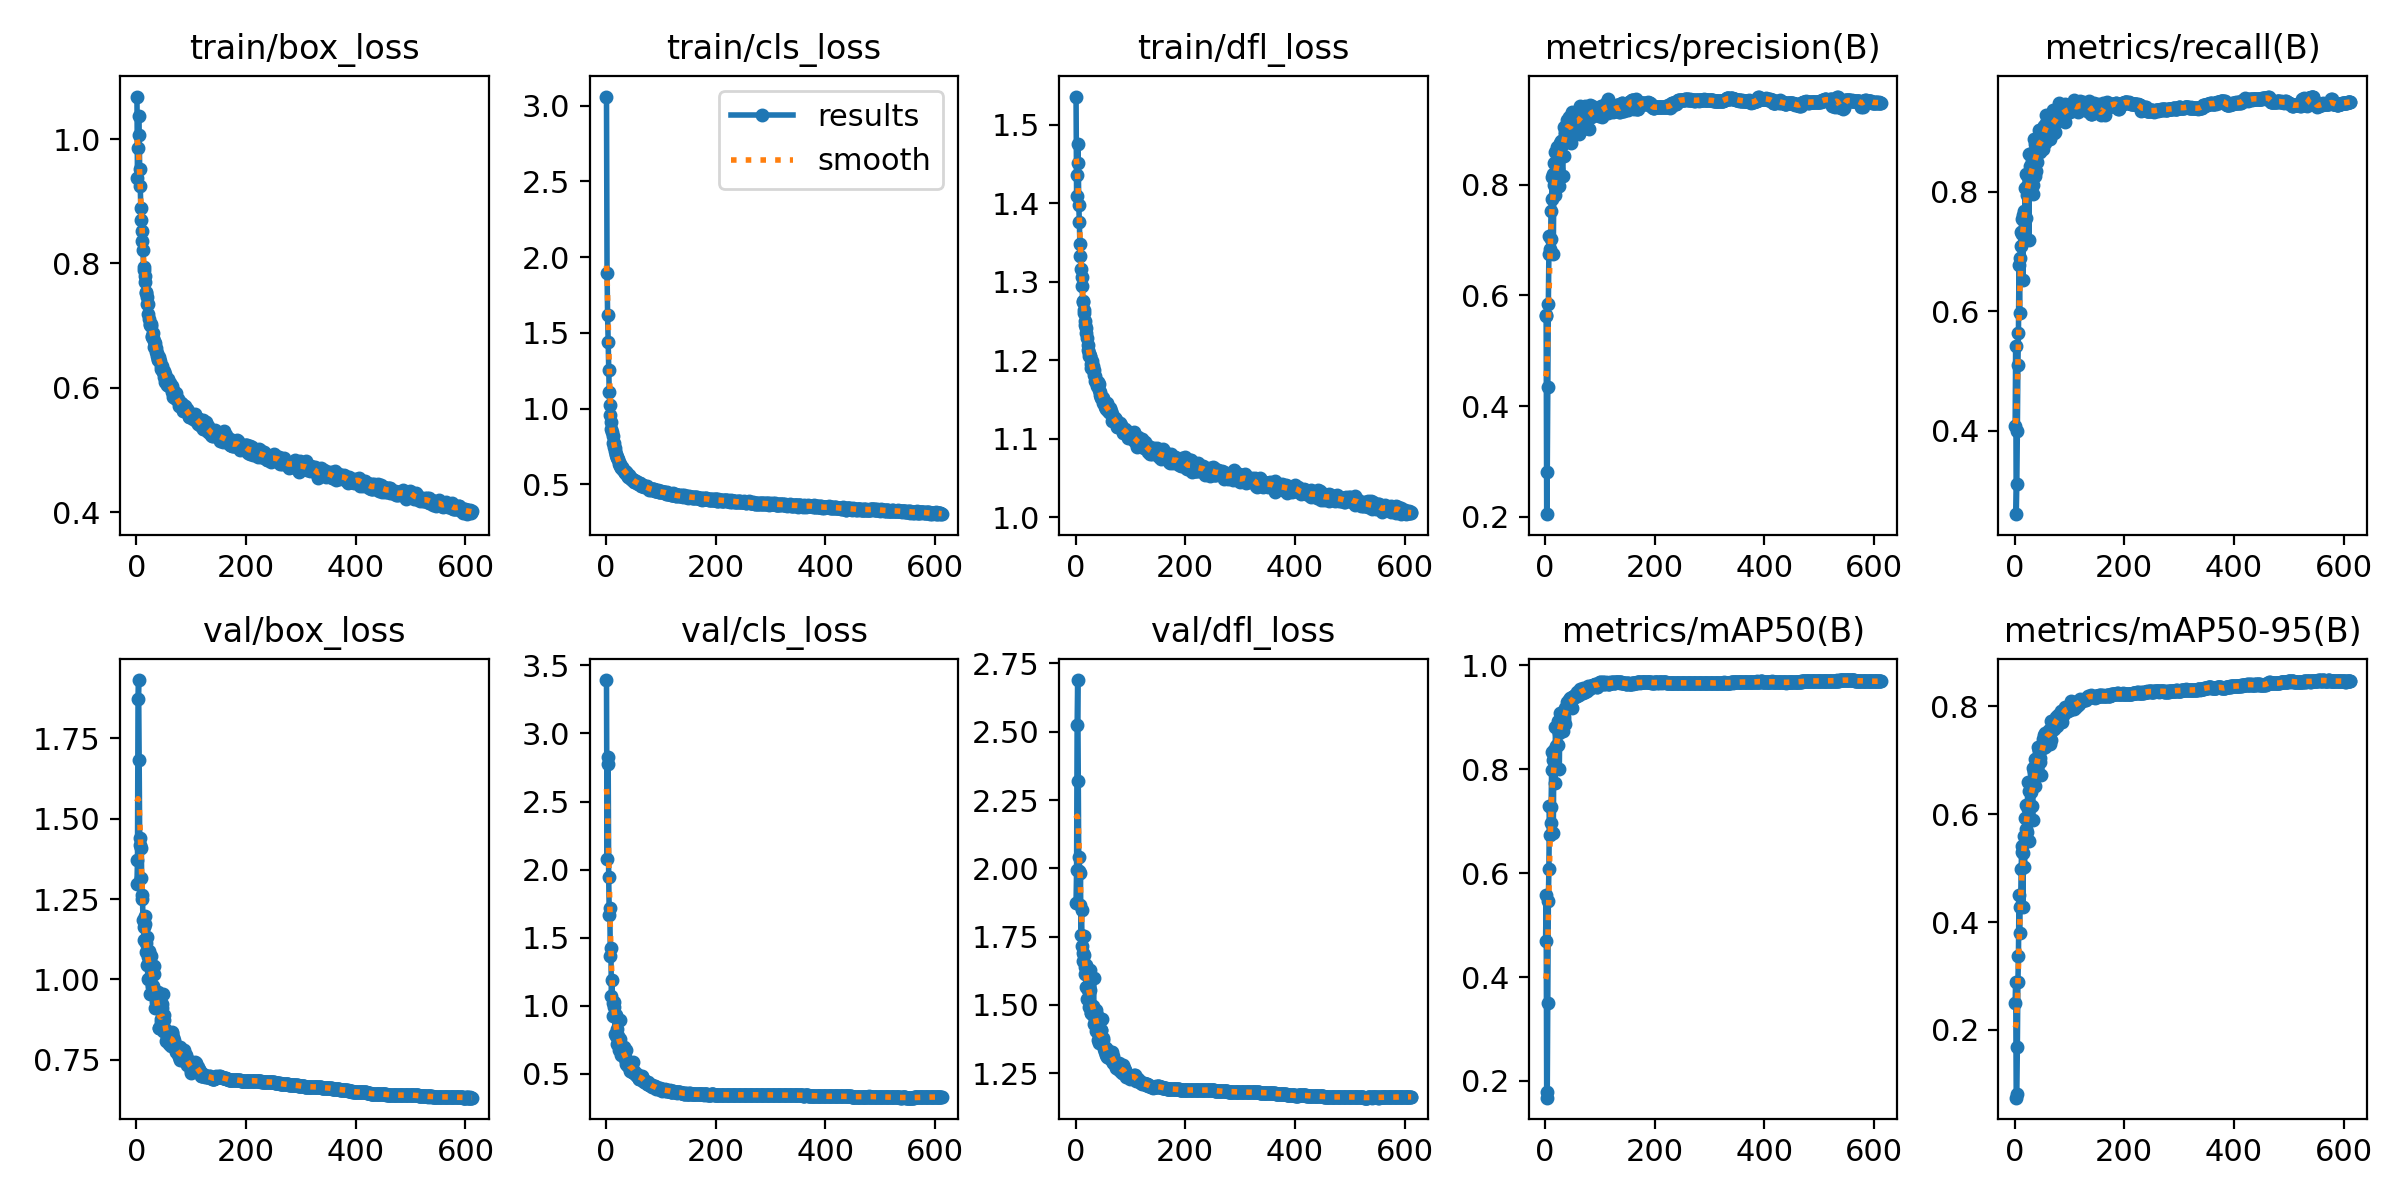

The table this chart was drawn from, first rows:
epoch, train/box_loss, train/cls_loss, train/dfl_loss, metrics/precision(B), metrics/recall(B), metrics/mAP50(B), metrics/mAP50-95(B), val/box_loss, val/cls_loss, val/dfl_loss, lr/pg0, lr/pg1, lr/pg2
1, 1.069, 3.061, 1.536, 0.5633, 0.4084, 0.4695, 0.2504, 1.297, 3.392, 1.875, 0.0033, 0.0033, 0.0033
2, 0.9367, 1.896, 1.409, 0.5635, 0.5419, 0.5581, 0.2897, 1.372, 2.078, 1.993, 0.006627, 0.006627, 0.006627
3, 0.985, 1.618, 1.435, 0.2046, 0.2607, 0.1678, 0.07438, 1.871, 2.777, 2.523, 0.009947, 0.009947, 0.009947
4, 1.037, 1.438, 1.476, 0.28, 0.3107, 0.1778, 0.08148, 1.932, 2.824, 2.689, 0.00997, 0.00997, 0.00997
5, 1.007, 1.254, 1.451, 0.4336, 0.3998, 0.3502, 0.1677, 1.684, 1.946, 2.318, 0.00997, 0.00997, 0.00997
6, 0.9513, 1.107, 1.397, 0.5846, 0.5104, 0.5469, 0.2881, 1.44, 1.669, 1.991, 0.00996, 0.00996, 0.00996
7, 0.9251, 1.026, 1.377, 0.6753, 0.5635, 0.6074, 0.3365, 1.418, 1.715, 2.041, 0.00995, 0.00995, 0.00995
8, 0.8896, 0.9581, 1.348, 0.708, 0.6772, 0.7291, 0.451, 1.315, 1.369, 1.865, 0.009941, 0.009941, 0.009941
9, 0.8694, 0.9114, 1.333, 0.6833, 0.5974, 0.6727, 0.3801, 1.408, 1.422, 1.982, 0.009931, 0.009931, 0.009931
10, 0.8526, 0.8645, 1.317, 0.7015, 0.6889, 0.6969, 0.4276, 1.25, 1.073, 1.757, 0.009921, 0.009921, 0.009921
11, 0.8362, 0.8434, 1.305, 0.753, 0.7087, 0.728, 0.4291, 1.262, 1.19, 1.847, 0.009911, 0.009911, 0.009911
12, 0.8216, 0.8158, 1.295, 0.774, 0.7331, 0.798, 0.4993, 1.185, 1.018, 1.716, 0.009901, 0.009901, 0.009901
13, 0.7946, 0.7747, 1.276, 0.814, 0.7539, 0.8335, 0.5408, 1.162, 0.9258, 1.692, 0.009891, 0.009891, 0.009891
14, 0.7899, 0.7739, 1.274, 0.8197, 0.7302, 0.8172, 0.5298, 1.124, 0.9882, 1.662, 0.009881, 0.009881, 0.009881
15, 0.7805, 0.7479, 1.263, 0.6743, 0.6521, 0.6777, 0.4273, 1.197, 1.026, 1.684, 0.009871, 0.009871, 0.009871
16, 0.7699, 0.7396, 1.26, 0.7992, 0.7612, 0.8247, 0.5291, 1.173, 0.9412, 1.754, 0.009861, 0.009861, 0.009861
17, 0.7548, 0.7167, 1.25, 0.8399, 0.7678, 0.8374, 0.5606, 1.085, 0.7914, 1.613, 0.009851, 0.009851, 0.009851
18, 0.7524, 0.6997, 1.244, 0.7808, 0.7358, 0.7738, 0.503, 1.113, 0.9312, 1.639, 0.009842, 0.009842, 0.009842
19, 0.7465, 0.6955, 1.241, 0.8581, 0.8058, 0.8822, 0.594, 1.131, 0.7788, 1.645, 0.009832, 0.009832, 0.009832
20, 0.7349, 0.6775, 1.234, 0.8405, 0.7567, 0.8453, 0.5732, 1.045, 0.826, 1.567, 0.009822, 0.009822, 0.009822
21, 0.7349, 0.6734, 1.228, 0.8673, 0.8293, 0.8828, 0.6168, 1.001, 0.7161, 1.521, 0.009812, 0.009812, 0.009812
22, 0.7191, 0.6652, 1.219, 0.7953, 0.795, 0.8464, 0.5666, 1.069, 0.7812, 1.557, 0.009802, 0.009802, 0.009802
23, 0.7101, 0.648, 1.213, 0.8287, 0.8284, 0.8475, 0.5926, 1.089, 0.7443, 1.57, 0.009792, 0.009792, 0.009792
24, 0.7017, 0.6353, 1.205, 0.8577, 0.8253, 0.8935, 0.6601, 0.9552, 0.672, 1.491, 0.009782, 0.009782, 0.009782
25, 0.7032, 0.632, 1.209, 0.8639, 0.8125, 0.8702, 0.6095, 1.076, 0.7544, 1.597, 0.009772, 0.009772, 0.009772
26, 0.7022, 0.6239, 1.205, 0.7975, 0.7192, 0.8003, 0.5505, 1.073, 0.8989, 1.628, 0.009762, 0.009762, 0.009762
27, 0.6992, 0.6136, 1.206, 0.876, 0.8635, 0.9087, 0.6431, 1.049, 0.6695, 1.554, 0.009753, 0.009753, 0.009753
28, 0.6817, 0.61, 1.19, 0.872, 0.8439, 0.8967, 0.6439, 0.9768, 0.6367, 1.469, 0.009743, 0.009743, 0.009743
29, 0.6833, 0.609, 1.195, 0.8789, 0.8413, 0.8933, 0.6569, 0.9828, 0.6503, 1.469, 0.009733, 0.009733, 0.009733
30, 0.6877, 0.6134, 1.198, 0.8707, 0.8214, 0.9014, 0.6419, 0.9782, 0.6577, 1.498, 0.009723, 0.009723, 0.009723
31, 0.68, 0.5958, 1.192, 0.8794, 0.8521, 0.906, 0.6578, 0.963, 0.6415, 1.463, 0.009713, 0.009713, 0.009713
32, 0.6759, 0.5923, 1.187, 0.8158, 0.8653, 0.8955, 0.6162, 1.016, 0.6855, 1.496, 0.009703, 0.009703, 0.009703
33, 0.6663, 0.5887, 1.181, 0.877, 0.797, 0.8739, 0.5891, 1.04, 0.701, 1.598, 0.009693, 0.009693, 0.009693
34, 0.6714, 0.5835, 1.188, 0.904, 0.8111, 0.8945, 0.6854, 0.9106, 0.6126, 1.429, 0.009683, 0.009683, 0.009683
35, 0.6645, 0.5764, 1.18, 0.8524, 0.8663, 0.9012, 0.6759, 0.951, 0.6255, 1.45, 0.009673, 0.009673, 0.009673
36, 0.6584, 0.5838, 1.173, 0.8919, 0.8885, 0.9175, 0.6806, 0.9309, 0.5699, 1.433, 0.009663, 0.009663, 0.009663
37, 0.6552, 0.5801, 1.173, 0.8947, 0.8256, 0.8881, 0.6517, 0.9541, 0.6749, 1.482, 0.009654, 0.009654, 0.009654
38, 0.6514, 0.5685, 1.172, 0.9024, 0.8799, 0.9188, 0.7034, 0.9099, 0.5626, 1.404, 0.009644, 0.009644, 0.009644
39, 0.6448, 0.564, 1.17, 0.9001, 0.8352, 0.9157, 0.6747, 0.9154, 0.5946, 1.436, 0.009634, 0.009634, 0.009634
40, 0.6466, 0.5495, 1.167, 0.9164, 0.8646, 0.9298, 0.685, 0.9603, 0.589, 1.462, 0.009624, 0.009624, 0.009624
41, 0.6492, 0.5568, 1.173, 0.9026, 0.8506, 0.9277, 0.7041, 0.8499, 0.5594, 1.372, 0.009614, 0.009614, 0.009614
42, 0.6466, 0.5606, 1.169, 0.9025, 0.8737, 0.9248, 0.7039, 0.8492, 0.5636, 1.375, 0.009604, 0.009604, 0.009604
43, 0.6437, 0.5467, 1.161, 0.9227, 0.876, 0.9331, 0.7256, 0.8491, 0.5241, 1.362, 0.009594, 0.009594, 0.009594
44, 0.6353, 0.5427, 1.159, 0.907, 0.8884, 0.9338, 0.7185, 0.878, 0.5337, 1.369, 0.009584, 0.009584, 0.009584
45, 0.63, 0.5371, 1.156, 0.8899, 0.9032, 0.9367, 0.7175, 0.8666, 0.5498, 1.38, 0.009574, 0.009574, 0.009574
46, 0.6358, 0.5402, 1.153, 0.9092, 0.8851, 0.9275, 0.6975, 0.9222, 0.5533, 1.407, 0.009564, 0.009564, 0.009564
47, 0.6284, 0.5318, 1.151, 0.8748, 0.8664, 0.92, 0.7035, 0.9114, 0.5827, 1.408, 0.009555, 0.009555, 0.009555
48, 0.6278, 0.5293, 1.153, 0.9097, 0.8839, 0.9352, 0.7228, 0.84, 0.5128, 1.359, 0.009545, 0.009545, 0.009545
49, 0.625, 0.5271, 1.151, 0.903, 0.8785, 0.9177, 0.6734, 0.9553, 0.5894, 1.448, 0.009535, 0.009535, 0.009535
50, 0.6263, 0.5255, 1.151, 0.9304, 0.8851, 0.9393, 0.7266, 0.8748, 0.516, 1.371, 0.009525, 0.009525, 0.009525
51, 0.6178, 0.5159, 1.145, 0.9296, 0.8723, 0.9381, 0.7221, 0.89, 0.5193, 1.379, 0.009515, 0.009515, 0.009515
52, 0.6217, 0.5272, 1.147, 0.9139, 0.9005, 0.9407, 0.7406, 0.8391, 0.5088, 1.338, 0.009505, 0.009505, 0.009505
53, 0.6093, 0.5178, 1.141, 0.9189, 0.9095, 0.9403, 0.7326, 0.8457, 0.4986, 1.335, 0.009495, 0.009495, 0.009495
54, 0.6087, 0.5143, 1.143, 0.9093, 0.9095, 0.9429, 0.7465, 0.8083, 0.4886, 1.329, 0.009485, 0.009485, 0.009485
55, 0.6126, 0.5186, 1.141, 0.9139, 0.8818, 0.9391, 0.7245, 0.8338, 0.5025, 1.344, 0.009475, 0.009475, 0.009475
56, 0.604, 0.5056, 1.137, 0.9223, 0.8994, 0.9432, 0.7508, 0.821, 0.5022, 1.318, 0.009465, 0.009465, 0.009465
57, 0.614, 0.5133, 1.145, 0.9167, 0.9154, 0.9429, 0.7392, 0.8374, 0.4858, 1.335, 0.009456, 0.009456, 0.009456
58, 0.6073, 0.5099, 1.141, 0.9092, 0.9282, 0.9494, 0.7488, 0.8277, 0.475, 1.309, 0.009446, 0.009446, 0.009446
59, 0.6028, 0.5048, 1.135, 0.9062, 0.9002, 0.9416, 0.7432, 0.8153, 0.4868, 1.315, 0.009436, 0.009436, 0.009436
60, 0.6037, 0.506, 1.136, 0.9178, 0.9101, 0.9431, 0.7486, 0.7981, 0.466, 1.316, 0.009426, 0.009426, 0.009426
... 552 more rows
